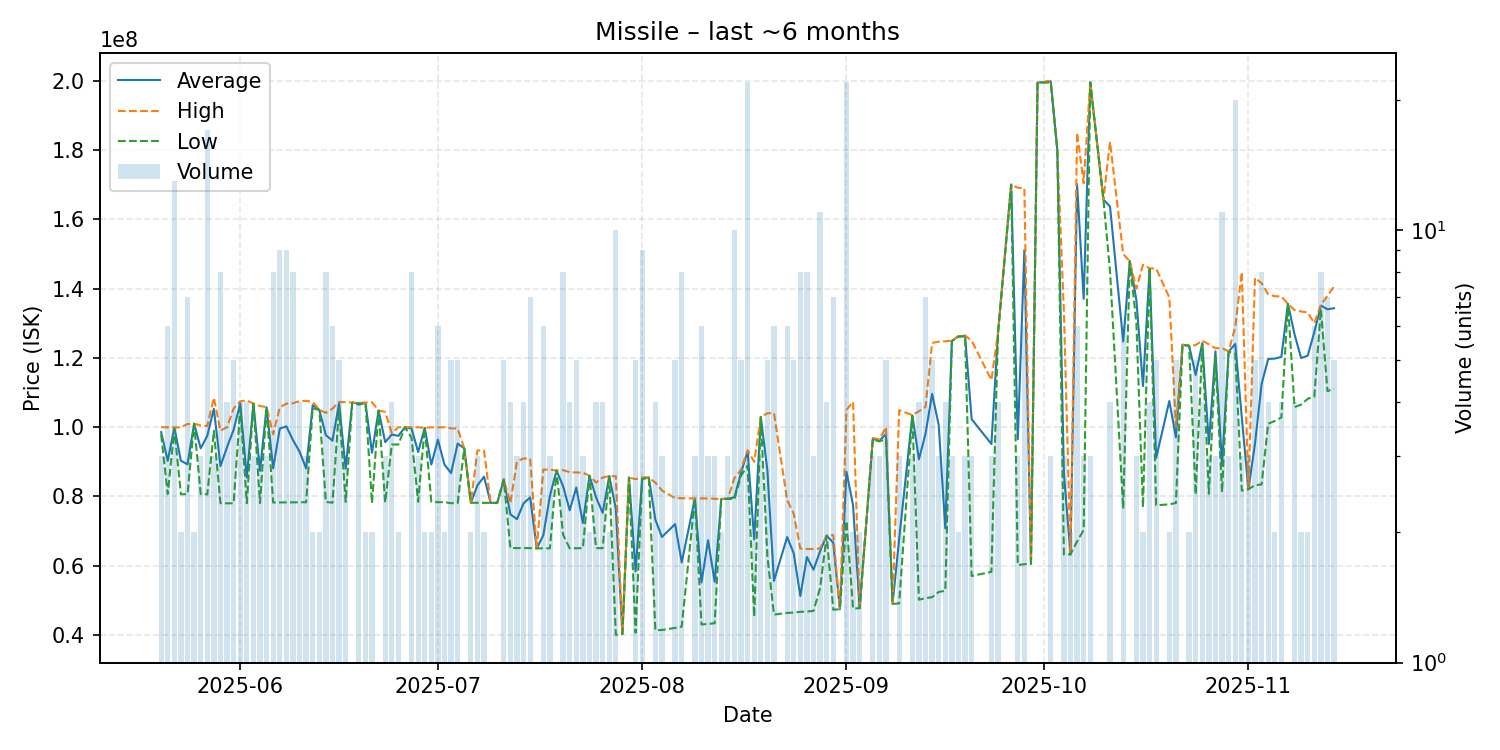

The file beside this chart, header and first rows:
date, average, highest, lowest, order_count, volume
2025-05-20, 98570000, 100000000, 97855000, 3, 3
2025-05-21, 90291667, 99950000, 80700000, 6, 6
2025-05-22, 99881538, 99900000, 99400000, 6, 13
2025-05-23, 90315000, 100000000, 80630000, 2, 2
2025-05-24, 89277143, 100900000, 80685000, 7, 7
2025-05-25, 101000000, 101000000, 101000000, 2, 2
2025-05-26, 93903333, 100495000, 80720000, 3, 3
2025-05-27, 97513529, 100350000, 80600000, 14, 17
2025-05-28, 105316667, 108500000, 98950000, 3, 3
2025-05-29, 88791250, 99000000, 78060000, 7, 8
2025-05-30, 94255000, 99990000, 78030000, 4, 4
2025-05-31, 99268000, 105400000, 78040000, 5, 5
2025-06-01, 106925000, 107500000, 105600000, 4, 4
2025-06-02, 85475000, 107700000, 78070000, 4, 4
2025-06-03, 106800000, 106850000, 106750000, 3, 3
2025-06-04, 87423333, 106100000, 78085000, 3, 3
2025-06-05, 105733333, 105800000, 105700000, 3, 3
2025-06-06, 88117500, 97955000, 78255000, 8, 8
2025-06-07, 99584444, 105700000, 78280000, 9, 9
2025-06-08, 100235556, 106800000, 78310000, 9, 9
2025-06-09, 96282500, 106900000, 78330000, 6, 8
2025-06-10, 92947500, 107550000, 78345000, 4, 4
2025-06-11, 88100000, 107600000, 78350000, 3, 3
2025-06-12, 106350000, 107300000, 105400000, 2, 2
2025-06-13, 105000000, 105000000, 105000000, 2, 2
2025-06-14, 97713750, 104150000, 78405000, 8, 8
2025-06-15, 96105000, 105350000, 78215000, 6, 6
2025-06-16, 106900000, 107300000, 105500000, 5, 5
2025-06-17, 88036667, 107200000, 78455000, 3, 3
2025-06-18, 107100000, 107100000, 107100000, 1, 1
2025-06-19, 106875000, 107000000, 106500000, 4, 4
2025-06-20, 107050000, 107100000, 107000000, 2, 2
2025-06-21, 92645000, 107200000, 78090000, 2, 2
2025-06-22, 104800000, 104800000, 104800000, 1, 1
2025-06-23, 95686667, 104400000, 78260000, 3, 3
2025-06-24, 97905000, 98320000, 95000000, 4, 4
2025-06-25, 97490000, 99980000, 95000000, 2, 2
2025-06-26, 99970000, 99970000, 99970000, 1, 1
2025-06-27, 99611250, 99990000, 97000000, 7, 8
2025-06-28, 92820000, 99985000, 78490000, 3, 3
2025-06-29, 99800000, 99800000, 99800000, 2, 2
2025-06-30, 89215000, 99950000, 78480000, 2, 2
2025-07-01, 96373333, 99980000, 78360000, 6, 6
2025-07-02, 89175000, 99980000, 78370000, 2, 2
2025-07-03, 86758000, 99665000, 78050000, 4, 5
2025-07-04, 95292000, 99585000, 78130000, 5, 5
2025-07-05, 93890000, 93890000, 93890000, 1, 1
2025-07-06, 78195000, 78200000, 78190000, 2, 2
2025-07-07, 83213333, 93300000, 78170000, 3, 3
2025-07-08, 85705000, 93260000, 78150000, 2, 2
2025-07-09, 78150000, 78150000, 78150000, 1, 1
2025-07-10, 78150000, 78150000, 78150000, 1, 1
2025-07-11, 84916000, 85000000, 84795000, 4, 5
2025-07-12, 74845000, 78060000, 65110000, 4, 4
2025-07-13, 73450000, 90110000, 65120000, 2, 3
2025-07-14, 78042500, 90970000, 65115000, 4, 4
2025-07-15, 79728571, 90920000, 65110000, 6, 7
2025-07-16, 65020000, 65020000, 65020000, 1, 1
2025-07-17, 68831667, 87770000, 65050000, 6, 6
2025-07-18, 80183333, 87755000, 65040000, 3, 3
... 107 more rows
